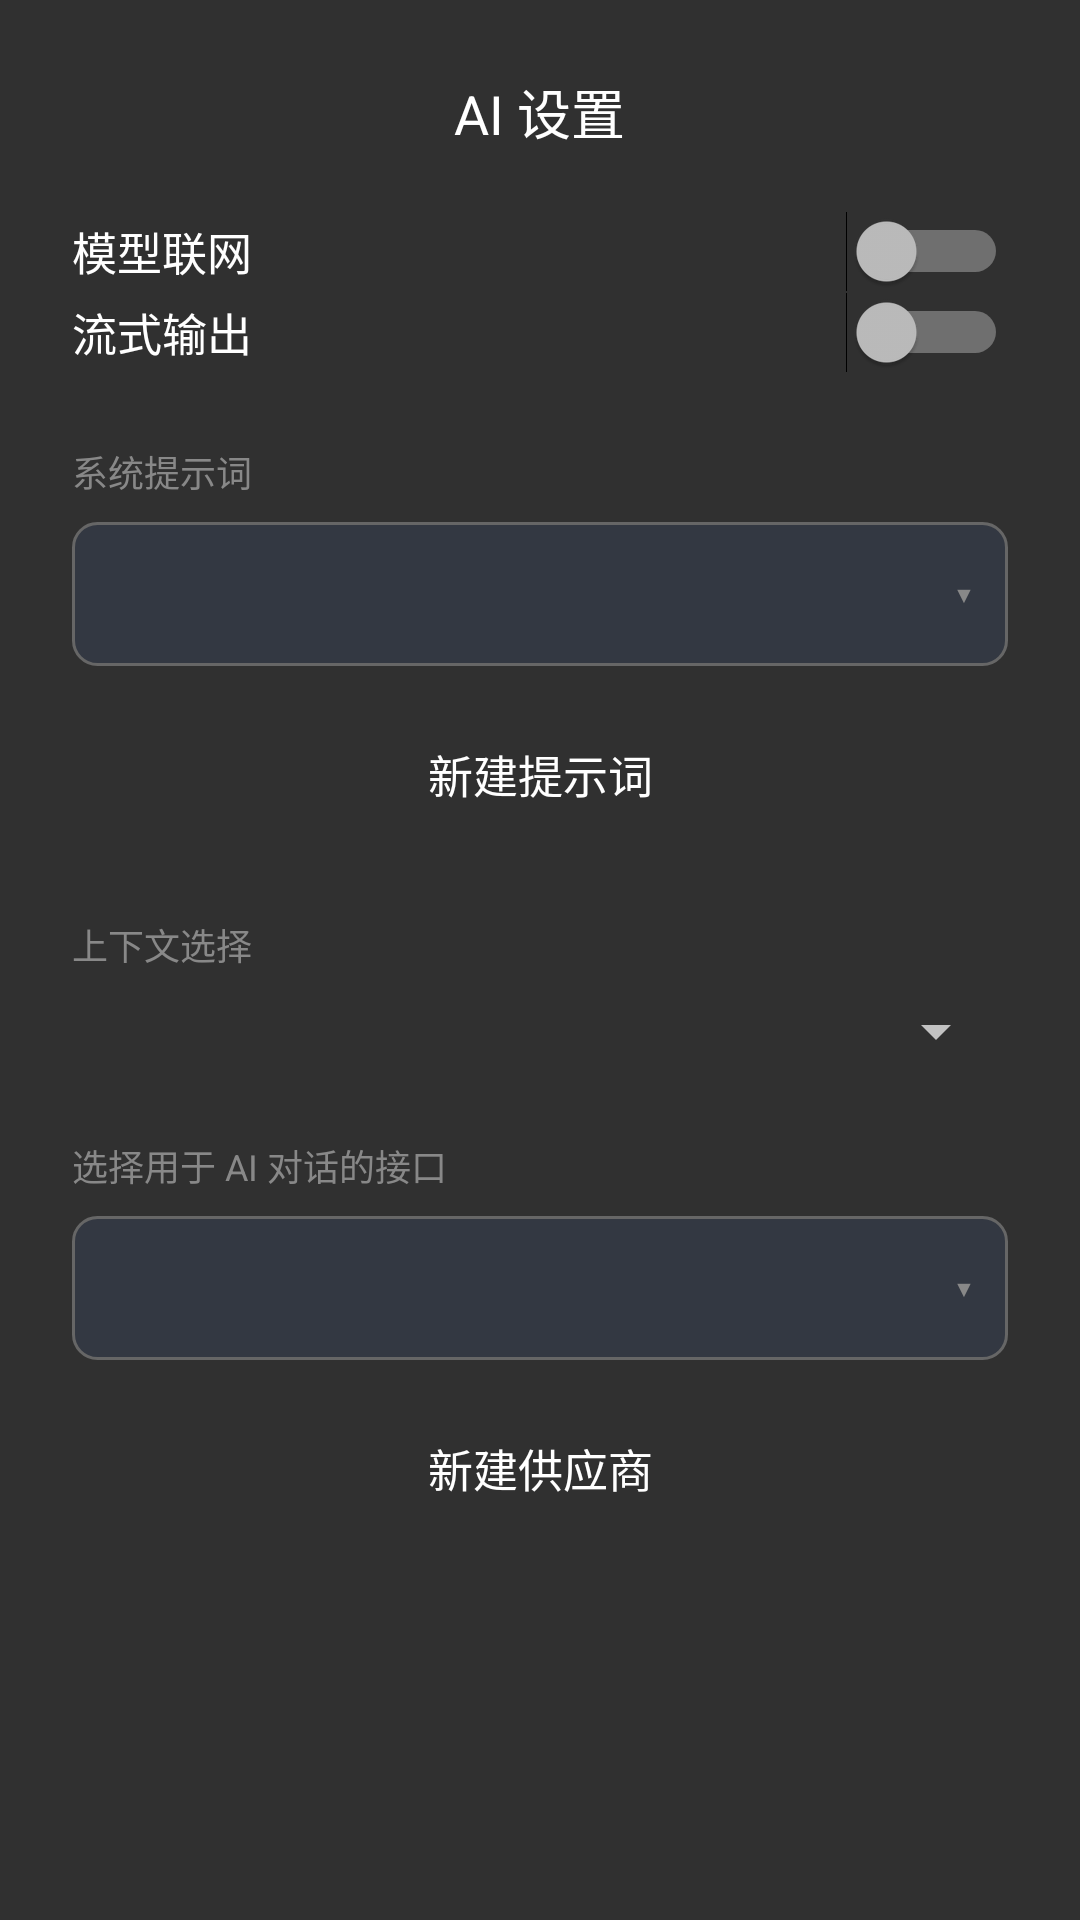

Reconstruct the res/layout file that produces this screen, plus the resources it refers to.
<!-- AndroidManifest.xml: application theme Theme.AppCompat.NoActionBar -->
<!-- res/layout/fragment_ai_settings.xml -->
<?xml version="1.0" encoding="utf-8"?>
<ScrollView xmlns:android="http://schemas.android.com/apk/res/android"
    android:id="@+id/scrollAiSettings"
    android:layout_width="match_parent"
    android:layout_height="match_parent"
    android:fillViewport="true">

    <LinearLayout
        android:layout_width="match_parent"
        android:layout_height="wrap_content"
        android:orientation="vertical"
        android:gravity="center_horizontal"
        android:padding="24dp">

        <TextView
            android:id="@+id/tvSettingsTitle"
            android:layout_width="wrap_content"
            android:layout_height="wrap_content"
            android:text="AI 设置"
            android:textColor="#FFFFFF"
            android:textSize="18sp"
            android:layout_marginBottom="20dp" />

        
        <LinearLayout
            android:id="@+id/llModelOnlineRow"
            android:layout_width="match_parent"
            android:layout_height="wrap_content"
            android:orientation="horizontal"
            android:gravity="center_vertical">

            <TextView
                android:layout_width="0dp"
                android:layout_height="wrap_content"
                android:layout_weight="1"
                android:text="模型联网"
                android:textColor="#FFFFFF"
                android:textSize="15sp" />

            <Switch
                android:id="@+id/switchModelOnline"
                android:layout_width="wrap_content"
                android:layout_height="wrap_content" />
        </LinearLayout>

        
        <LinearLayout
            android:id="@+id/llStreamEnabledRow"
            android:layout_width="match_parent"
            android:layout_height="wrap_content"
            android:orientation="horizontal"
            android:gravity="center_vertical">

            <TextView
                android:layout_width="0dp"
                android:layout_height="wrap_content"
                android:layout_weight="1"
                android:text="流式输出"
                android:textColor="#FFFFFF"
                android:textSize="15sp" />

            <Switch
                android:id="@+id/switchStreamEnabled"
                android:layout_width="wrap_content"
                android:layout_height="wrap_content" />
        </LinearLayout>

        
        <LinearLayout
            android:id="@+id/llPromptSection"
            android:layout_width="match_parent"
            android:layout_height="wrap_content"
            android:orientation="vertical">

            <TextView
                android:layout_width="wrap_content"
                android:layout_height="wrap_content"
                android:text="系统提示词"
                android:textColor="#888888"
                android:textSize="12sp"
                android:layout_marginTop="24dp"
                android:layout_marginBottom="8dp" />

            <LinearLayout
                android:id="@+id/llPromptSelector"
                android:layout_width="match_parent"
                android:layout_height="48dp"
                android:orientation="horizontal"
                android:gravity="center_vertical"
                android:background="@drawable/edittext_background">

                <TextView
                    android:id="@+id/tvSelectedPrompt"
                    android:layout_width="0dp"
                    android:layout_height="wrap_content"
                    android:layout_weight="1"
                    android:paddingStart="12dp"
                    android:textColor="#FFFFFF"
                    android:textSize="15sp" />

                <TextView
                    android:layout_width="wrap_content"
                    android:layout_height="wrap_content"
                    android:paddingEnd="12dp"
                    android:text="▾"
                    android:textColor="#888888"
                    android:textSize="15sp" />
            </LinearLayout>

            <Button
                android:id="@+id/btnAddPrompt"
                android:layout_width="match_parent"
                android:layout_height="48dp"
                android:layout_marginTop="12dp"
                android:text="新建提示词"
                android:textColor="#FFFFFF"
                android:textSize="15sp"
                android:background="@drawable/create_project_button" />
        </LinearLayout>

        
        <LinearLayout
            android:id="@+id/llContextModeSection"
            android:layout_width="match_parent"
            android:layout_height="wrap_content"
            android:orientation="vertical">

            <TextView
                android:layout_width="wrap_content"
                android:layout_height="wrap_content"
                android:text="上下文选择"
                android:textColor="#888888"
                android:textSize="12sp"
                android:layout_marginTop="24dp"
                android:layout_marginBottom="8dp" />

            <Spinner
                android:id="@+id/spinnerContextMode"
                android:layout_width="match_parent"
                android:layout_height="wrap_content"
                android:popupBackground="#10141D" />
        </LinearLayout>

        
        <LinearLayout
            android:id="@+id/llProviderSection"
            android:layout_width="match_parent"
            android:layout_height="wrap_content"
            android:orientation="vertical">

            <TextView
                android:layout_width="wrap_content"
                android:layout_height="wrap_content"
                android:text="选择用于 AI 对话的接口"
                android:textColor="#888888"
                android:textSize="12sp"
                android:layout_marginTop="24dp"
                android:layout_marginBottom="8dp" />

            <LinearLayout
                android:id="@+id/llProviderSelector"
                android:layout_width="match_parent"
                android:layout_height="48dp"
                android:orientation="horizontal"
                android:gravity="center_vertical"
                android:background="@drawable/edittext_background">

                <TextView
                    android:id="@+id/tvSelectedProvider"
                    android:layout_width="0dp"
                    android:layout_height="wrap_content"
                    android:layout_weight="1"
                    android:paddingStart="12dp"
                    android:textColor="#FFFFFF"
                    android:textSize="15sp" />

                <TextView
                    android:layout_width="wrap_content"
                    android:layout_height="wrap_content"
                    android:paddingEnd="12dp"
                    android:text="▾"
                    android:textColor="#888888"
                    android:textSize="15sp" />
            </LinearLayout>

            <Button
                android:id="@+id/btnAddProvider"
                android:layout_width="match_parent"
                android:layout_height="48dp"
                android:layout_marginTop="12dp"
                android:text="新建供应商"
                android:textColor="#FFFFFF"
                android:textSize="15sp"
                android:background="@drawable/create_project_button" />
        </LinearLayout>

    </LinearLayout>
</ScrollView>
<!-- resources referenced by this layout -->
<resources>
  <!-- drawable edittext_background (drawable) -->
  <?xml version="1.0" encoding="utf-8"?>
  <shape xmlns:android="http://schemas.android.com/apk/res/android">
      <solid android:color="#333842" />
      <corners android:radius="8dp" />
      <stroke
          android:width="1dp"
          android:color="#666666" />
  </shape>
</resources>
